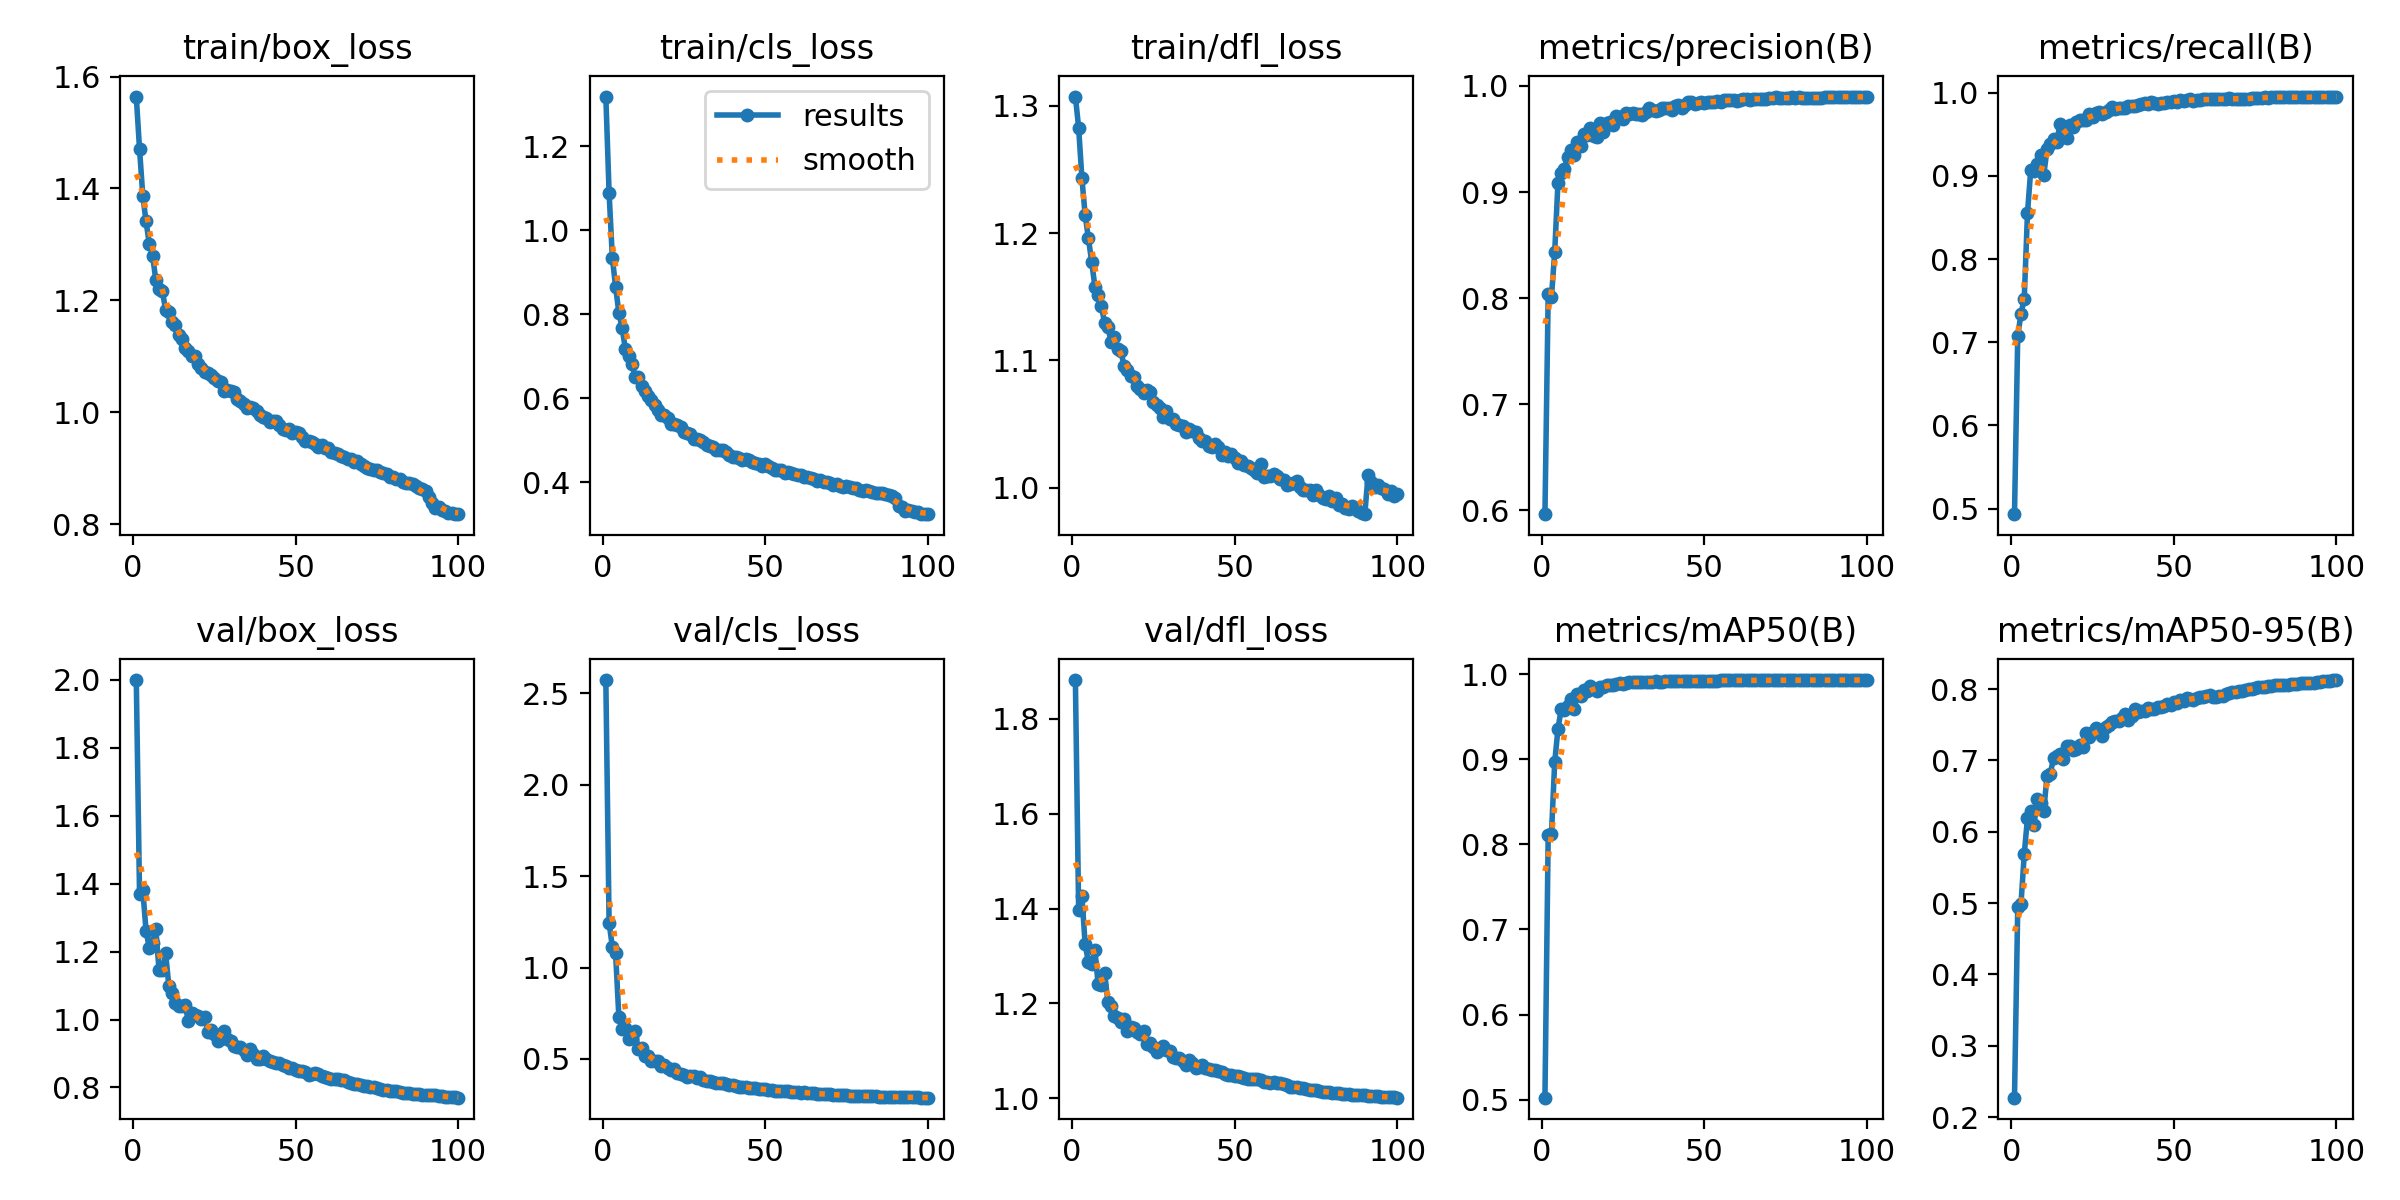

The data file committed next to this chart (first rows):
epoch, time, train/box_loss, train/cls_loss, train/dfl_loss, metrics/precision(B), metrics/recall(B), metrics/mAP50(B), metrics/mAP50-95(B), val/box_loss, val/cls_loss, val/dfl_loss, lr/pg0, lr/pg1, lr/pg2
1, 167.5, 1.564, 1.318, 1.307, 0.5963, 0.4934, 0.5022, 0.2273, 2, 2.571, 1.882, 0.003328, 0.003328, 0.07005
2, 331.4, 1.47, 1.089, 1.283, 0.8034, 0.707, 0.8111, 0.4943, 1.369, 1.244, 1.396, 0.006595, 0.006595, 0.03998
3, 492.4, 1.387, 0.934, 1.243, 0.801, 0.7346, 0.8121, 0.4987, 1.382, 1.113, 1.427, 0.009797, 0.009797, 0.00985
4, 652.3, 1.341, 0.8653, 1.214, 0.8431, 0.7522, 0.8966, 0.5686, 1.261, 1.077, 1.325, 0.009703, 0.009703, 0.009703
5, 811.7, 1.301, 0.8036, 1.196, 0.9087, 0.8557, 0.9356, 0.6192, 1.211, 0.7314, 1.288, 0.009604, 0.009604, 0.009604
6, 971.2, 1.28, 0.7668, 1.178, 0.9183, 0.9071, 0.9594, 0.6292, 1.225, 0.6625, 1.282, 0.009505, 0.009505, 0.009505
7, 1131, 1.237, 0.7177, 1.158, 0.9217, 0.9056, 0.9586, 0.6091, 1.267, 0.6709, 1.312, 0.009406, 0.009406, 0.009406
8, 1290, 1.22, 0.7002, 1.151, 0.9329, 0.9146, 0.963, 0.6457, 1.145, 0.6072, 1.24, 0.009307, 0.009307, 0.009307
9, 1450, 1.217, 0.6812, 1.143, 0.9398, 0.9253, 0.971, 0.6409, 1.145, 0.6145, 1.238, 0.009208, 0.009208, 0.009208
10, 1609, 1.183, 0.6513, 1.129, 0.935, 0.9008, 0.959, 0.6292, 1.196, 0.6535, 1.264, 0.009109, 0.009109, 0.009109
11, 1768, 1.179, 0.6493, 1.126, 0.9474, 0.9318, 0.9766, 0.6785, 1.1, 0.5521, 1.202, 0.00901, 0.00901, 0.00901
12, 1929, 1.162, 0.6279, 1.115, 0.943, 0.9386, 0.9746, 0.6814, 1.079, 0.5602, 1.195, 0.008911, 0.008911, 0.008911
13, 2088, 1.156, 0.6175, 1.119, 0.9549, 0.944, 0.9819, 0.7028, 1.048, 0.5154, 1.174, 0.008812, 0.008812, 0.008812
14, 2248, 1.138, 0.6047, 1.109, 0.9535, 0.9411, 0.9804, 0.7061, 1.041, 0.514, 1.17, 0.008713, 0.008713, 0.008713
15, 2407, 1.132, 0.5968, 1.107, 0.9603, 0.9618, 0.9863, 0.7086, 1.039, 0.4872, 1.161, 0.008614, 0.008614, 0.008614
16, 2567, 1.115, 0.5828, 1.095, 0.9528, 0.9517, 0.9833, 0.7026, 1.042, 0.4872, 1.167, 0.008515, 0.008515, 0.008515
17, 2726, 1.11, 0.5725, 1.093, 0.9516, 0.9458, 0.9803, 0.7204, 0.9966, 0.4878, 1.141, 0.008416, 0.008416, 0.008416
18, 2885, 1.101, 0.5612, 1.088, 0.9646, 0.9611, 0.9854, 0.7201, 1.018, 0.4617, 1.15, 0.008317, 0.008317, 0.008317
19, 3044, 1.1, 0.56, 1.087, 0.9563, 0.9588, 0.9852, 0.7146, 1.013, 0.4646, 1.149, 0.008218, 0.008218, 0.008218
20, 3202, 1.087, 0.5526, 1.08, 0.965, 0.9645, 0.9873, 0.7154, 1.011, 0.453, 1.14, 0.008119, 0.008119, 0.008119
21, 3361, 1.079, 0.5377, 1.078, 0.9661, 0.9671, 0.9881, 0.7221, 1.002, 0.4404, 1.136, 0.00802, 0.00802, 0.00802
22, 3521, 1.072, 0.5388, 1.075, 0.9634, 0.9669, 0.9877, 0.7188, 1.008, 0.4476, 1.143, 0.007921, 0.007921, 0.007921
23, 3679, 1.07, 0.5355, 1.076, 0.9718, 0.9666, 0.9886, 0.7378, 0.9628, 0.421, 1.115, 0.007822, 0.007822, 0.007822
24, 3838, 1.067, 0.5322, 1.075, 0.9711, 0.9747, 0.9901, 0.7329, 0.97, 0.4176, 1.118, 0.007723, 0.007723, 0.007723
25, 3997, 1.061, 0.5201, 1.067, 0.9691, 0.971, 0.9891, 0.7403, 0.9585, 0.4122, 1.108, 0.007624, 0.007624, 0.007624
26, 4156, 1.056, 0.5177, 1.065, 0.9746, 0.9753, 0.9901, 0.7451, 0.937, 0.4022, 1.099, 0.007525, 0.007525, 0.007525
27, 4316, 1.054, 0.515, 1.063, 0.9739, 0.9761, 0.9907, 0.7408, 0.9575, 0.4064, 1.107, 0.007426, 0.007426, 0.007426
28, 4474, 1.037, 0.5027, 1.056, 0.9747, 0.9743, 0.9907, 0.7339, 0.9672, 0.4054, 1.11, 0.007327, 0.007327, 0.007327
29, 4633, 1.04, 0.5033, 1.06, 0.9734, 0.9772, 0.9909, 0.7465, 0.9418, 0.3987, 1.102, 0.007228, 0.007228, 0.007228
30, 4792, 1.038, 0.4995, 1.054, 0.9735, 0.9785, 0.9906, 0.75, 0.9361, 0.3997, 1.1, 0.007129, 0.007129, 0.007129
31, 4952, 1.035, 0.496, 1.054, 0.9729, 0.9827, 0.991, 0.7542, 0.9222, 0.3848, 1.087, 0.00703, 0.00703, 0.00703
32, 5112, 1.024, 0.4886, 1.05, 0.9759, 0.9798, 0.9912, 0.7545, 0.919, 0.3814, 1.085, 0.006931, 0.006931, 0.006931
33, 5272, 1.02, 0.486, 1.05, 0.9789, 0.9809, 0.9914, 0.7558, 0.9177, 0.3794, 1.084, 0.006832, 0.006832, 0.006832
34, 5432, 1.014, 0.4839, 1.048, 0.9772, 0.9814, 0.9914, 0.7595, 0.9097, 0.3745, 1.079, 0.006733, 0.006733, 0.006733
35, 5591, 1.008, 0.4768, 1.044, 0.9767, 0.9819, 0.9919, 0.7651, 0.8945, 0.3685, 1.071, 0.006634, 0.006634, 0.006634
36, 5751, 1.009, 0.4763, 1.046, 0.9776, 0.9841, 0.9915, 0.7571, 0.914, 0.3689, 1.081, 0.006535, 0.006535, 0.006535
37, 5910, 1.008, 0.4759, 1.045, 0.9795, 0.984, 0.9916, 0.7621, 0.8981, 0.3701, 1.074, 0.006436, 0.006436, 0.006436
38, 6068, 1.001, 0.471, 1.044, 0.9794, 0.9836, 0.9922, 0.7719, 0.8839, 0.3618, 1.064, 0.006337, 0.006337, 0.006337
39, 6227, 0.9951, 0.4641, 1.039, 0.9796, 0.9852, 0.9918, 0.7675, 0.883, 0.3562, 1.067, 0.006238, 0.006238, 0.006238
40, 6386, 0.9923, 0.4607, 1.036, 0.977, 0.9858, 0.992, 0.7692, 0.8912, 0.357, 1.07, 0.006139, 0.006139, 0.006139
41, 6544, 0.9891, 0.4598, 1.037, 0.981, 0.9872, 0.9922, 0.7696, 0.8828, 0.3534, 1.064, 0.00604, 0.00604, 0.00604
42, 6704, 0.9829, 0.4566, 1.033, 0.9822, 0.9861, 0.992, 0.7732, 0.8767, 0.349, 1.062, 0.005941, 0.005941, 0.005941
43, 6864, 0.9835, 0.4539, 1.032, 0.9795, 0.9881, 0.992, 0.7721, 0.8753, 0.3481, 1.061, 0.005842, 0.005842, 0.005842
44, 7022, 0.9842, 0.4561, 1.035, 0.9819, 0.9874, 0.9923, 0.7715, 0.8728, 0.3472, 1.059, 0.005743, 0.005743, 0.005743
45, 7181, 0.9774, 0.4533, 1.032, 0.9846, 0.9868, 0.9922, 0.7745, 0.871, 0.3429, 1.057, 0.005644, 0.005644, 0.005644
46, 7340, 0.9702, 0.4473, 1.026, 0.9844, 0.9876, 0.9923, 0.7751, 0.8649, 0.3411, 1.056, 0.005545, 0.005545, 0.005545
47, 7500, 0.9689, 0.4466, 1.028, 0.9831, 0.9876, 0.9921, 0.7756, 0.8623, 0.3392, 1.052, 0.005446, 0.005446, 0.005446
48, 7659, 0.9704, 0.4444, 1.025, 0.9836, 0.9885, 0.9923, 0.7789, 0.8582, 0.3353, 1.049, 0.005347, 0.005347, 0.005347
49, 7819, 0.9621, 0.4399, 1.026, 0.985, 0.9882, 0.9925, 0.778, 0.8571, 0.3357, 1.049, 0.005248, 0.005248, 0.005248
50, 7977, 0.9649, 0.4429, 1.023, 0.984, 0.9905, 0.9927, 0.7816, 0.8525, 0.3339, 1.048, 0.005149, 0.005149, 0.005149
51, 8136, 0.9629, 0.4379, 1.02, 0.9844, 0.9893, 0.9924, 0.7804, 0.849, 0.331, 1.046, 0.00505, 0.00505, 0.00505
52, 8296, 0.9556, 0.4333, 1.021, 0.985, 0.991, 0.9927, 0.7845, 0.8475, 0.328, 1.044, 0.004951, 0.004951, 0.004951
53, 8455, 0.9485, 0.4282, 1.018, 0.985, 0.9904, 0.9928, 0.7837, 0.845, 0.3266, 1.043, 0.004852, 0.004852, 0.004852
54, 8613, 0.9477, 0.4296, 1.017, 0.9858, 0.9913, 0.9926, 0.7875, 0.8378, 0.3252, 1.04, 0.004753, 0.004753, 0.004753
55, 8773, 0.9475, 0.4295, 1.015, 0.9853, 0.9918, 0.9928, 0.7866, 0.8382, 0.3249, 1.041, 0.004654, 0.004654, 0.004654
56, 8931, 0.9434, 0.4228, 1.014, 0.9865, 0.9901, 0.9929, 0.7848, 0.8414, 0.3239, 1.042, 0.004555, 0.004555, 0.004555
57, 9090, 0.9377, 0.4238, 1.012, 0.9863, 0.9916, 0.9928, 0.7868, 0.8387, 0.3236, 1.041, 0.004456, 0.004456, 0.004456
58, 9248, 0.9407, 0.422, 1.019, 0.9869, 0.9907, 0.9928, 0.7881, 0.8349, 0.3212, 1.038, 0.004357, 0.004357, 0.004357
59, 9407, 0.9362, 0.4204, 1.009, 0.9868, 0.9918, 0.9929, 0.7882, 0.8304, 0.3196, 1.034, 0.004258, 0.004258, 0.004258
60, 9567, 0.9368, 0.4179, 1.01, 0.9863, 0.9918, 0.9928, 0.7905, 0.8272, 0.3181, 1.034, 0.004159, 0.004159, 0.004159
... 40 more rows
